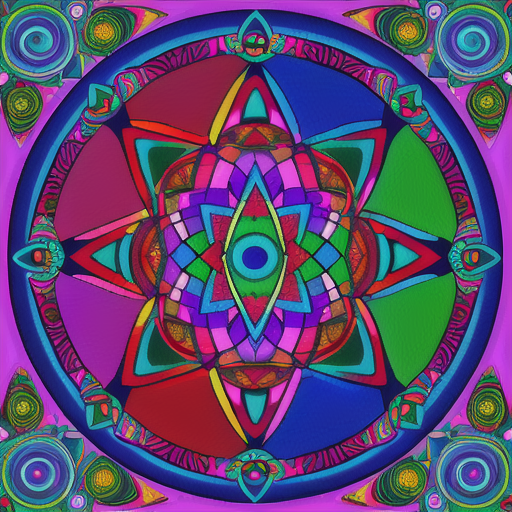
Generation parameters embedded in this image by AUTOMATIC1111 Stable Diffusion web UI or a fork of it (Forge, ...) (PNG 'parameters' text chunk):
a colorful DMT mandala
Steps: 20, Sampler: DPM++ 2M, Schedule type: Karras, CFG scale: 7, Seed: 362102742, Size: 512x512, Model hash: 44ba85a850, Model: animeTWO, Version: 1.9.4